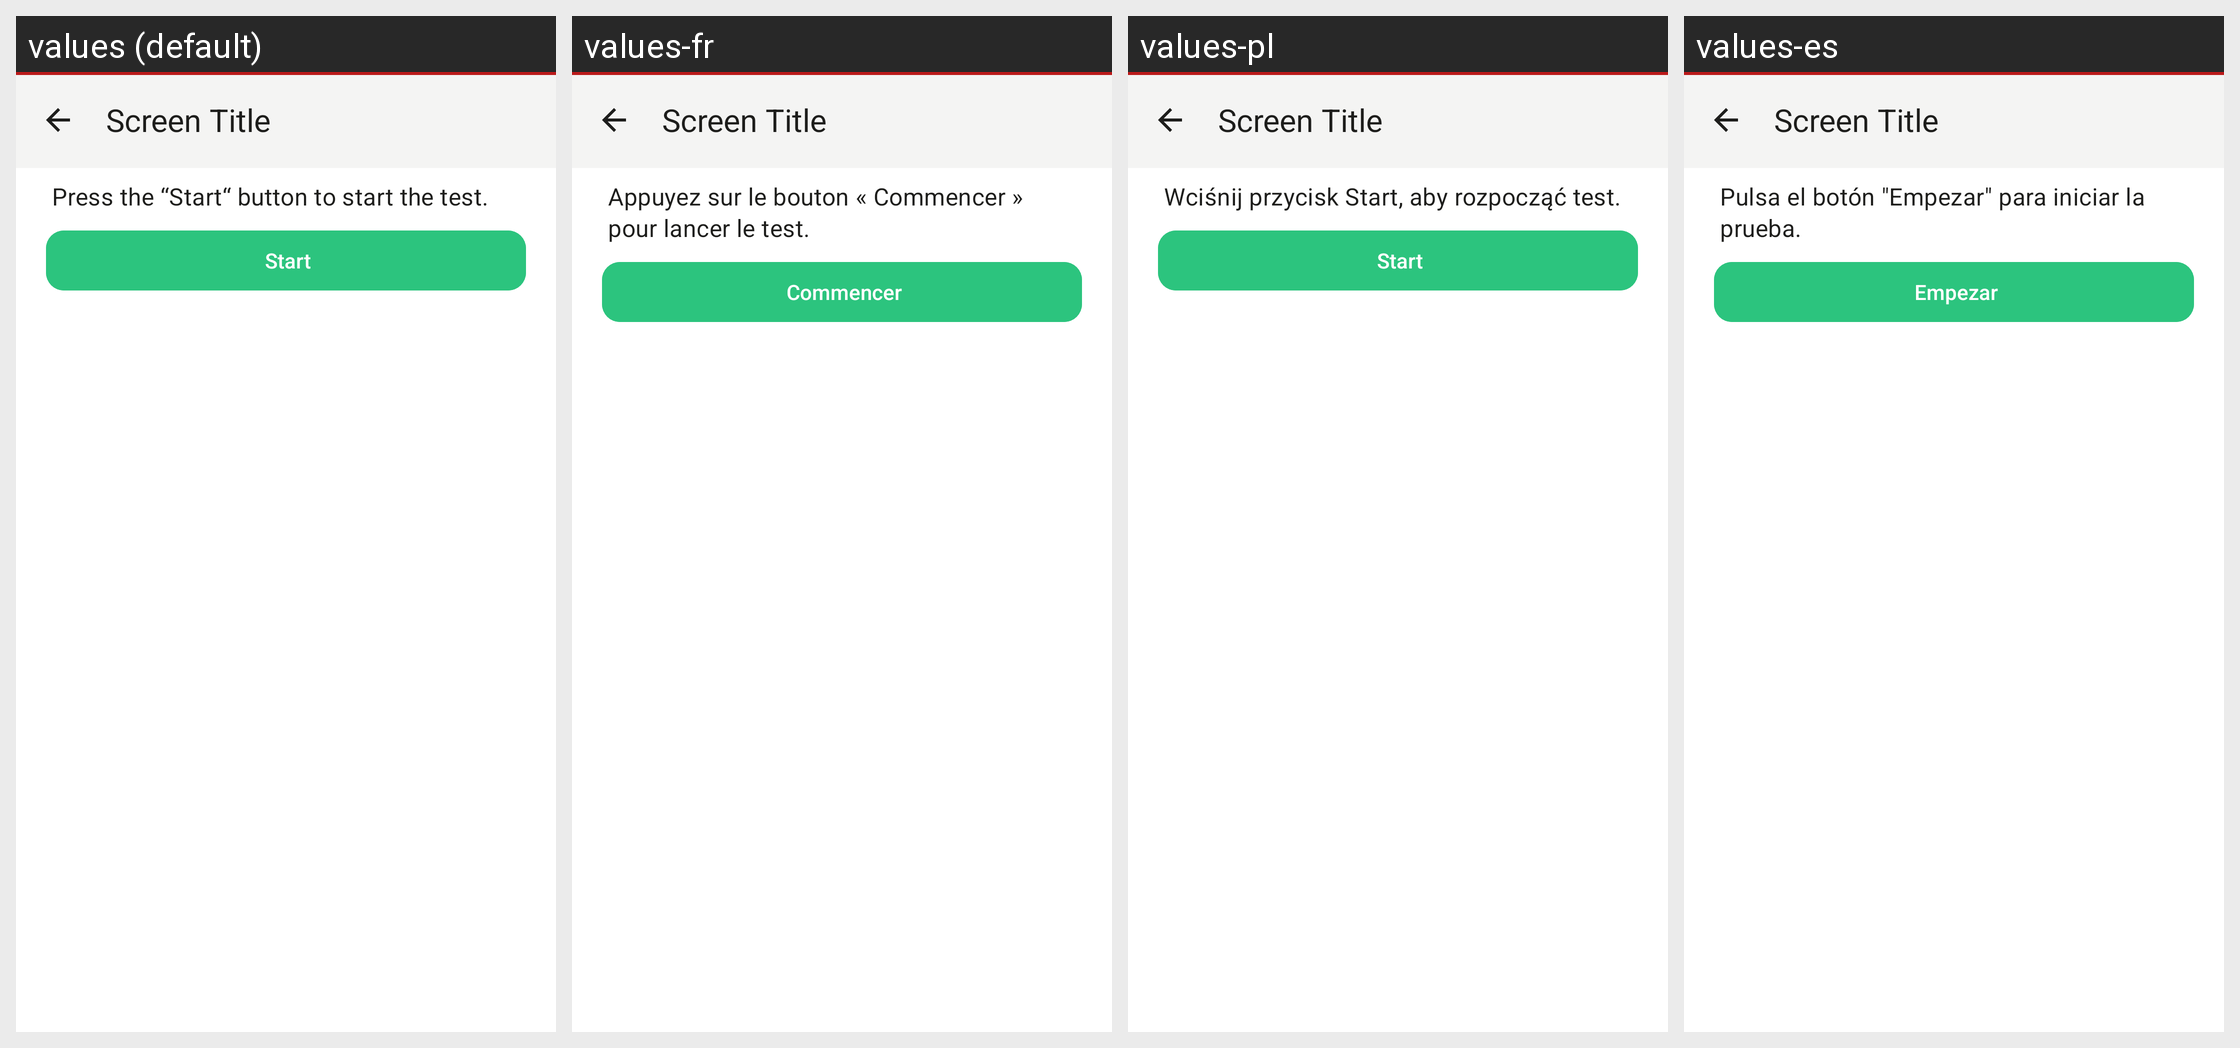

The same Android screen rendered under several of its app's locales, left to right. List the strings drawn on it with the default value and each locale's translation.
Android screen res/layout/activity_webrtc_debug.xml rendered under 4 locales, left to right: values (default), values-fr, values-pl, values-es. Device: Nexus 5 (rendered at 1080×1920; each locale shown at half size, 540×960, under a caption strip naming it); theme Theme.Threema.WithToolbar.
Other locales in the repository, not shown: values-be-rBY, values-bg, values-ca, values-cs, values-de, values-gsw, values-hu, values-it, values-ja, values-nl-rNL, values-no, values-pt-rBR, values-ru, values-sk, values-tr, values-uk, values-zh-rCN, values-zh-rTW.
Strings drawn on this screen, with the default value and each locale's value (text and hints the layout hard-codes, and strings that could not be matched under every locale, appear in the picture but are not listed):

voip_webrtc_debug_intro
  values: Press the “Start“ button to start the test.
  values-fr: Appuyez sur le bouton « Commencer » pour lancer le test.
  values-pl: Wciśnij przycisk Start, aby rozpocząć test.
  values-es: Pulsa el botón "Empezar" para iniciar la prueba.

voip_webrtc_debug_start
  values: Start
  values-fr: Commencer
  values-pl: Start
  values-es: Empezar
